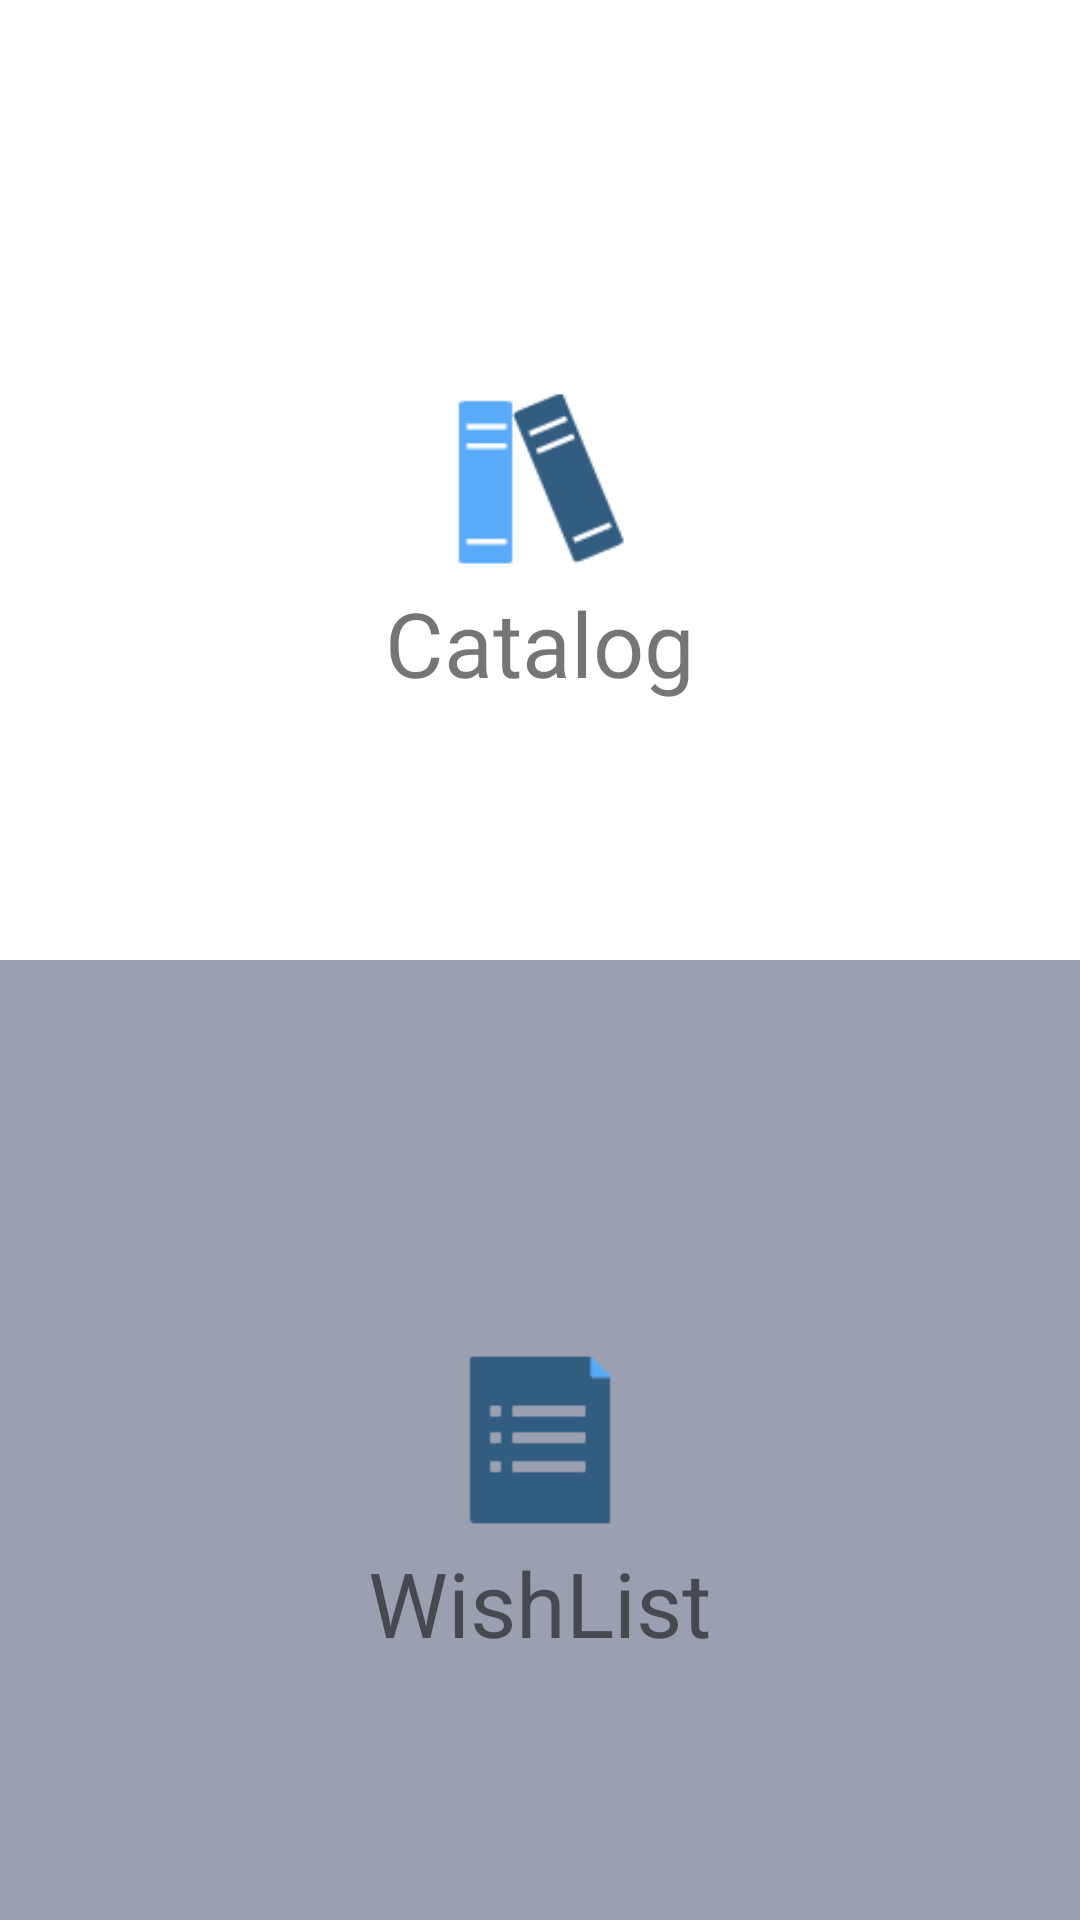

Layout XML and referenced resources for this Android screen:
<!-- AndroidManifest.xml: application theme AppTheme -->
<!-- res/layout/home.xml -->
<?xml version="1.0" encoding="utf-8"?>
<LinearLayout xmlns:android="http://schemas.android.com/apk/res/android"
    android:orientation="vertical"
    android:background="@drawable/screen_bg"
     android:layout_width="match_parent"
    android:layout_height="match_parent">

    <RelativeLayout
        android:layout_width="match_parent"
        android:layout_height="wrap_content"
        android:layout_weight="1"
        android:background="#ffff"
        android:id="@+id/catalog">

        <ImageView
            android:layout_width="60dp"
            android:layout_height="60dp"
            android:scaleType="fitCenter"
            android:layout_centerInParent="true"
            android:src="@drawable/catalog_icon"
            android:id="@+id/home_catalog"/>
        <TextView
            android:layout_width="wrap_content"
            android:layout_height="wrap_content"
            android:text="Catalog"
            android:layout_marginTop="4dp"
            android:layout_centerHorizontal="true"
            android:layout_below="@id/home_catalog"
            android:textSize="30sp"
            fontPath="fonts/ProximaNova-Regular.otf"/>

    </RelativeLayout>

    <RelativeLayout
        android:layout_width="match_parent"
        android:layout_height="wrap_content"
        android:layout_weight="1"
        android:background="#9ba0b1"
        android:id="@+id/wishlist">

        <ImageView
            android:layout_width="60dp"
            android:layout_height="60dp"
            android:scaleType="fitCenter"
            android:layout_centerInParent="true"
            android:src="@drawable/wishlist_icon"
            android:id="@+id/home_wishlist"/>

        <TextView
            android:layout_width="wrap_content"
            android:layout_height="wrap_content"
            android:layout_marginTop="4dp"
            android:layout_centerHorizontal="true"
            android:layout_below="@id/home_wishlist"
            android:textSize="30sp"
            android:text="WishList"
            android:background="#9ba0b1"
            fontPath="fonts/ProximaNova-Regular.otf" />

    </RelativeLayout>

</LinearLayout>
<!-- resources referenced by this layout -->
<resources>
  <!-- drawable catalog_icon: png bitmap (drawable, 1367 bytes) -->
  <!-- drawable screen_bg: png bitmap (drawable, 189662 bytes) -->
  <!-- drawable wishlist_icon: png bitmap (drawable, 489 bytes) -->
  <style name="AppTheme" parent="Theme.AppCompat.Light.NoActionBar">
          
          <item name="android:textViewStyle">@style/AppTheme.Widget.TextView</item>
      </style>
  <style name="AppTheme.Widget.TextView" parent="android:Widget.Holo.Light.TextView">
          <item name="fontPath">fonts/Lato-Regular.ttf</item>
      </style>
</resources>
